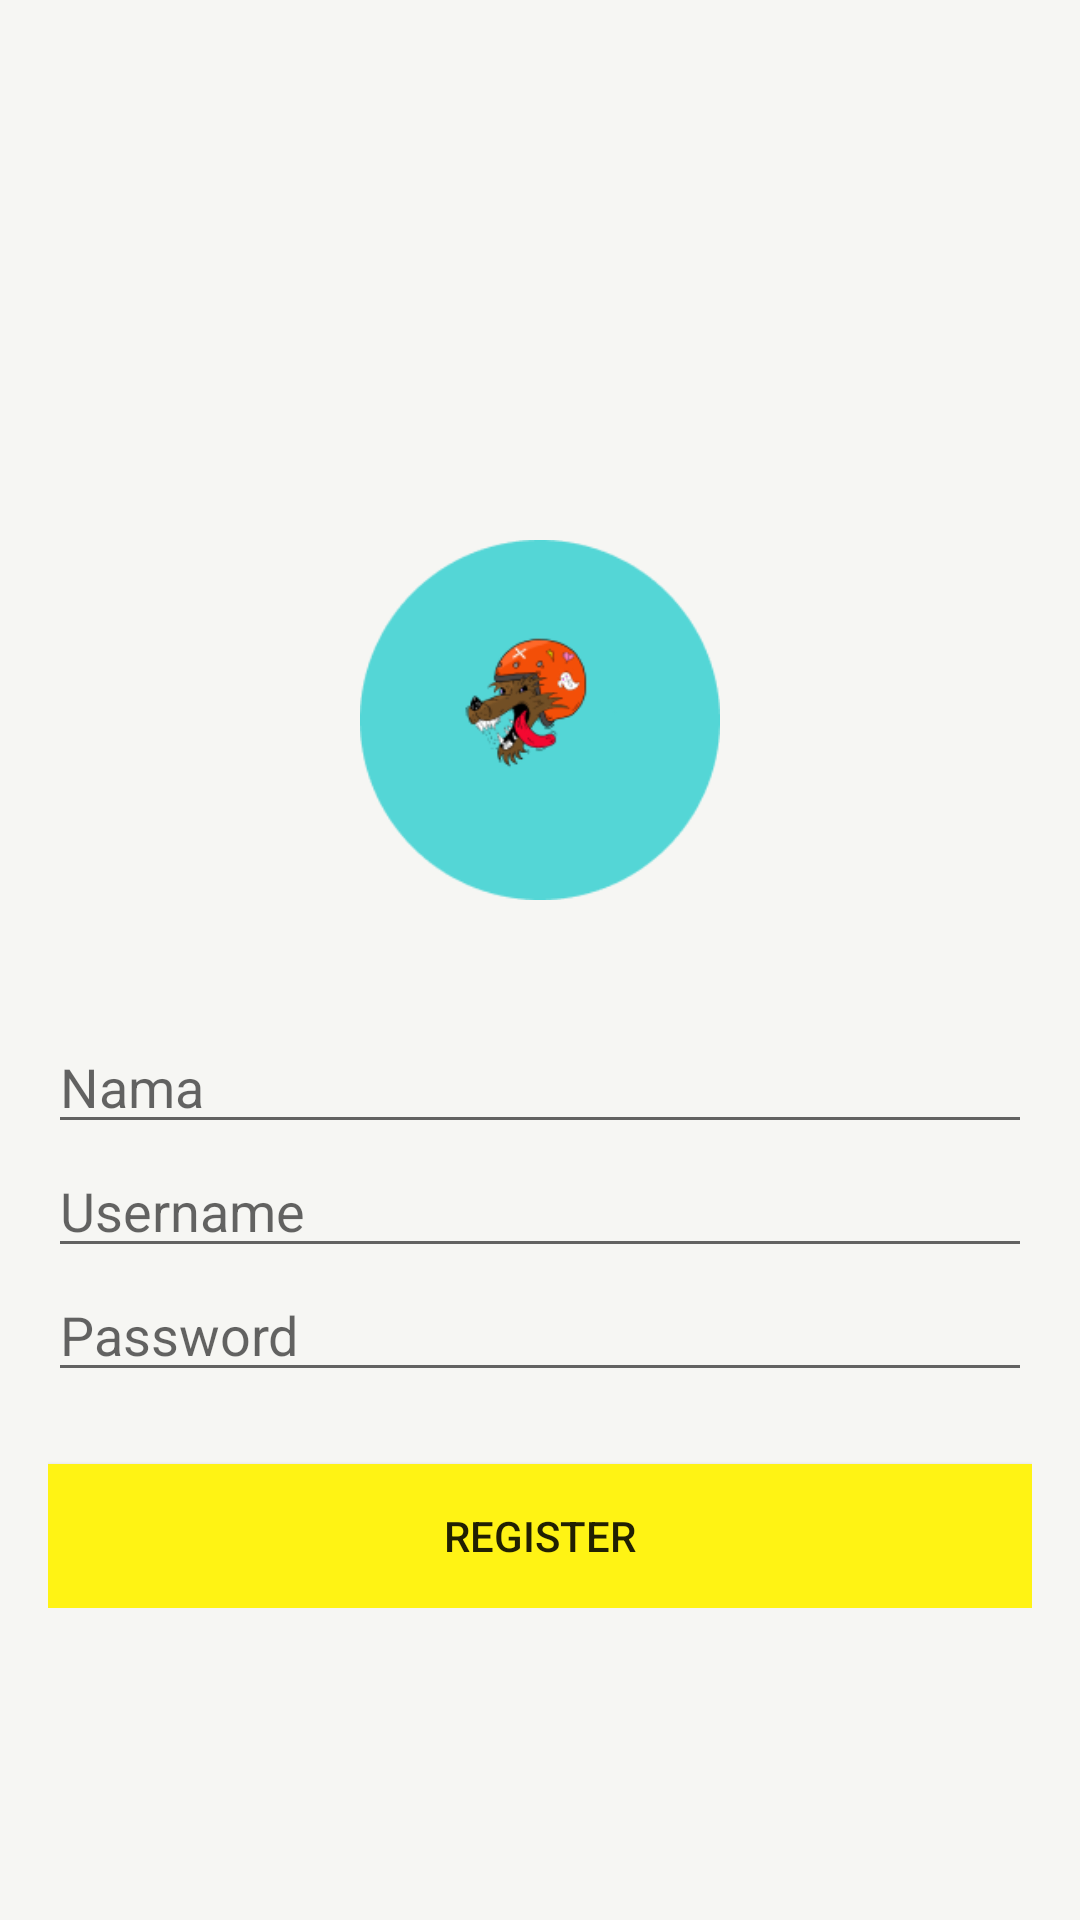

The Android layout XML behind this screen, and the referenced resources:
<!-- AndroidManifest.xml: application theme Theme.Tugas_1_AKB_IF2_10119061 -->
<!-- res/layout/activity_regist.xml -->
<?xml version="1.0" encoding="utf-8"?>
<RelativeLayout xmlns:android="http://schemas.android.com/apk/res/android"
    xmlns:app="http://schemas.android.com/apk/res-auto"
    xmlns:tools="http://schemas.android.com/tools"
    android:layout_width="match_parent"
    android:layout_height="match_parent"
    android:background="#F6F6F3"
    tools:context="com.example.tugas_1_akb_if2_10119061.LoginActivity">


    <LinearLayout
        android:id="@+id/linear_logo"
        android:layout_width="wrap_content"
        android:layout_height="wrap_content"
        android:layout_centerHorizontal="true"
        android:layout_marginTop="100dp"
        android:orientation="vertical">


        <ImageView
            android:layout_width="120dp"
            android:layout_height="120dp"
            android:src="@drawable/gm"
            android:layout_gravity="center_horizontal"
            android:layout_marginTop="80dp"
            android:layout_marginBottom="40dp"
            />


    </LinearLayout>

    <LinearLayout
        android:layout_width="match_parent"
        android:layout_height="wrap_content"
        android:layout_below="@+id/linear_logo"
        android:layout_marginLeft="16dp"
        android:layout_marginRight="16dp"
        android:orientation="vertical">


        <EditText
            android:layout_width="match_parent"
            android:layout_height="wrap_content"
            android:hint="Nama"/>
        <EditText
            android:layout_width="match_parent"
            android:layout_height="wrap_content"
            android:hint="Username"/>
        <EditText
            android:layout_width="match_parent"
            android:layout_height="wrap_content"
            android:hint="Password"/>
        <Button
            android:id="@+id/btn_login2"
            android:layout_width="match_parent"
            android:layout_height="wrap_content"
            android:layout_marginTop="24dp"
            android:background="#FFFFF314"
            android:text="REGISTER" />


    </LinearLayout>


</RelativeLayout>
<!-- resources referenced by this layout -->
<resources>
  <!-- drawable gm: png bitmap (drawable-v24, 12612 bytes) -->
  <style name="Theme.Tugas_1_AKB_IF2_10119061" parent="Theme.MaterialComponents.DayNight.DarkActionBar">
          
          <item name="colorPrimary">@color/purple_500</item>
          <item name="colorPrimaryVariant">@color/purple_700</item>
          <item name="colorOnPrimary">@color/white</item>
          
          <item name="colorSecondary">@color/teal_200</item>
          <item name="colorSecondaryVariant">@color/teal_700</item>
          <item name="colorOnSecondary">@color/black</item>
          
          <item name="android:statusBarColor" tools:targetApi="l">?attr/colorPrimaryVariant</item>
          
      </style>
  <!-- not gathered from this repository: default colours our renderer supplied (Android Studio template values) -->
  <color name="purple_500">#FF6200EE</color>
  <color name="purple_700">#FF3700B3</color>
  <color name="teal_200">#FF03DAC5</color>
  <color name="teal_700">#FF018786</color>
  <color name="black">#FF000000</color>
  <color name="white">#FFFFFFFF</color>
</resources>
